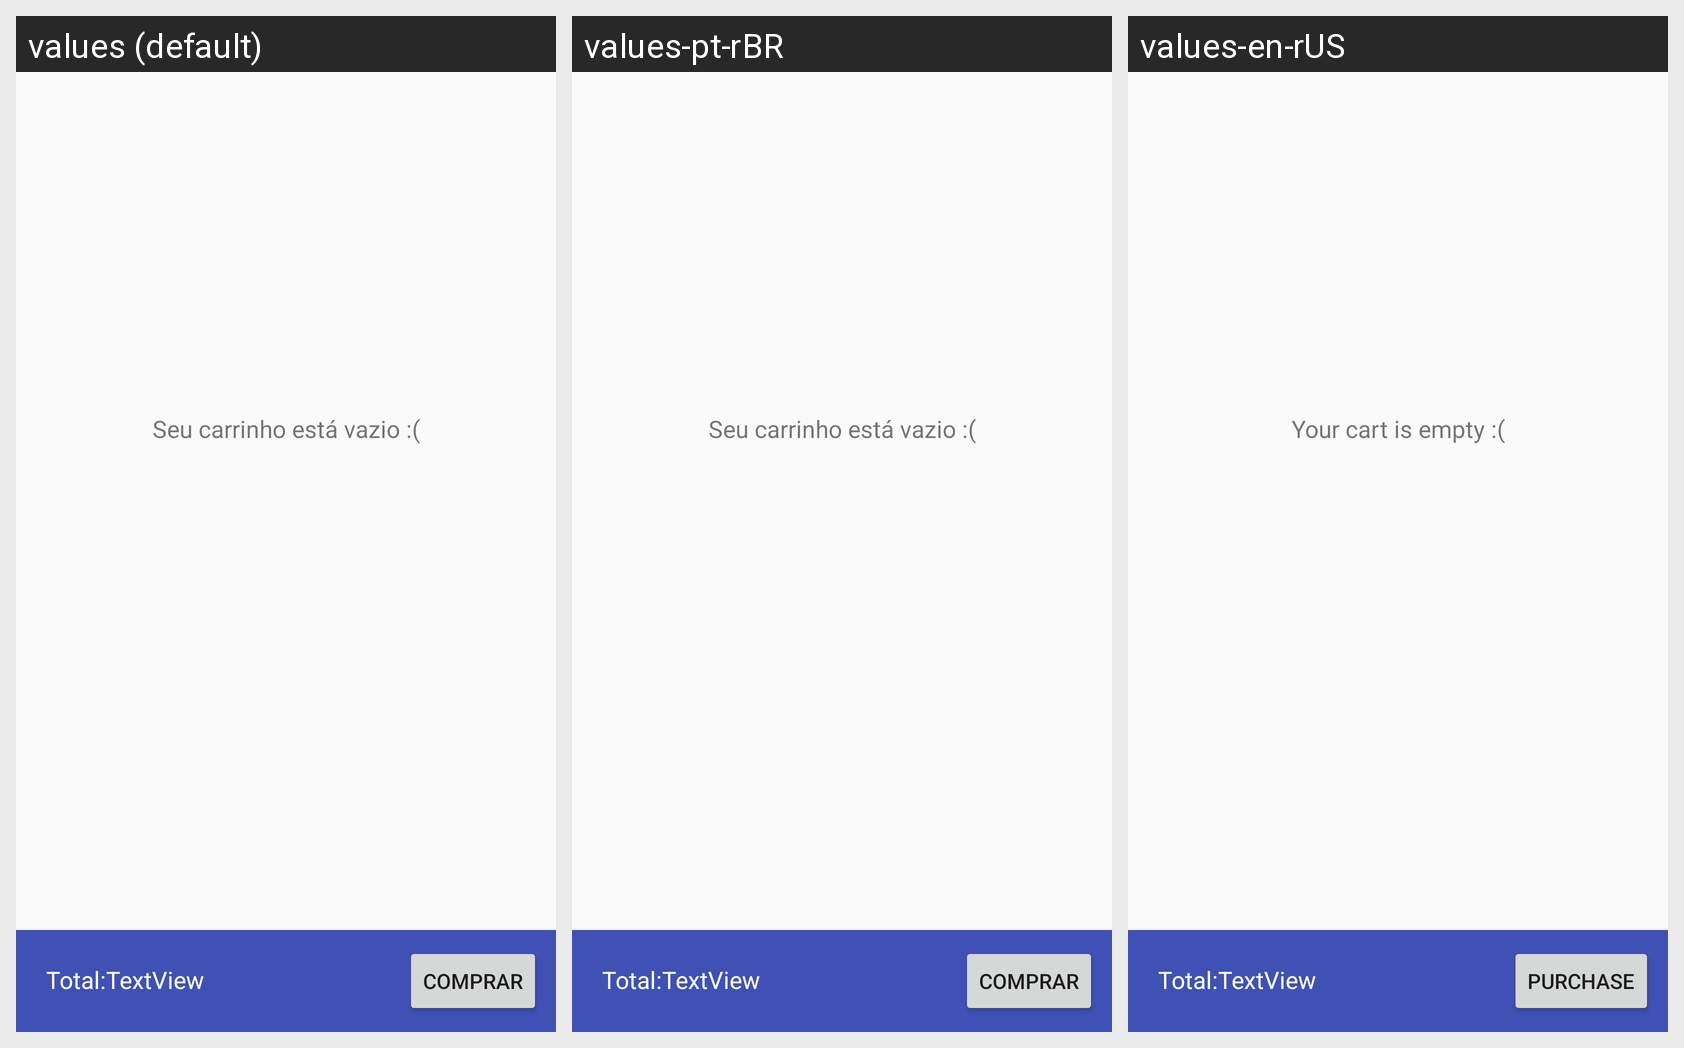

The same Android screen rendered under several of its app's locales, left to right. List the strings drawn on it with the default value and each locale's translation.
Android screen res/layout/fragment_cart.xml rendered under 3 locales, left to right: values (default), values-pt-rBR, values-en-rUS. Device: Nexus 5 (rendered at 1080×1920; each locale shown at half size, 540×960, under a caption strip naming it); theme Theme.MyApp.
Strings drawn on this screen, with the default value and each locale's value (text and hints the layout hard-codes, and strings that could not be matched under every locale, appear in the picture but are not listed):

empty_cart
  values: Seu carrinho está vazio :(
  values-pt-rBR: Seu carrinho está vazio :(
  values-en-rUS: Your cart is empty :(

total
  values: Total:
  values-pt-rBR: Total:
  values-en-rUS: Total:

buy
  values: Comprar
  values-pt-rBR: Comprar
  values-en-rUS: Purchase
